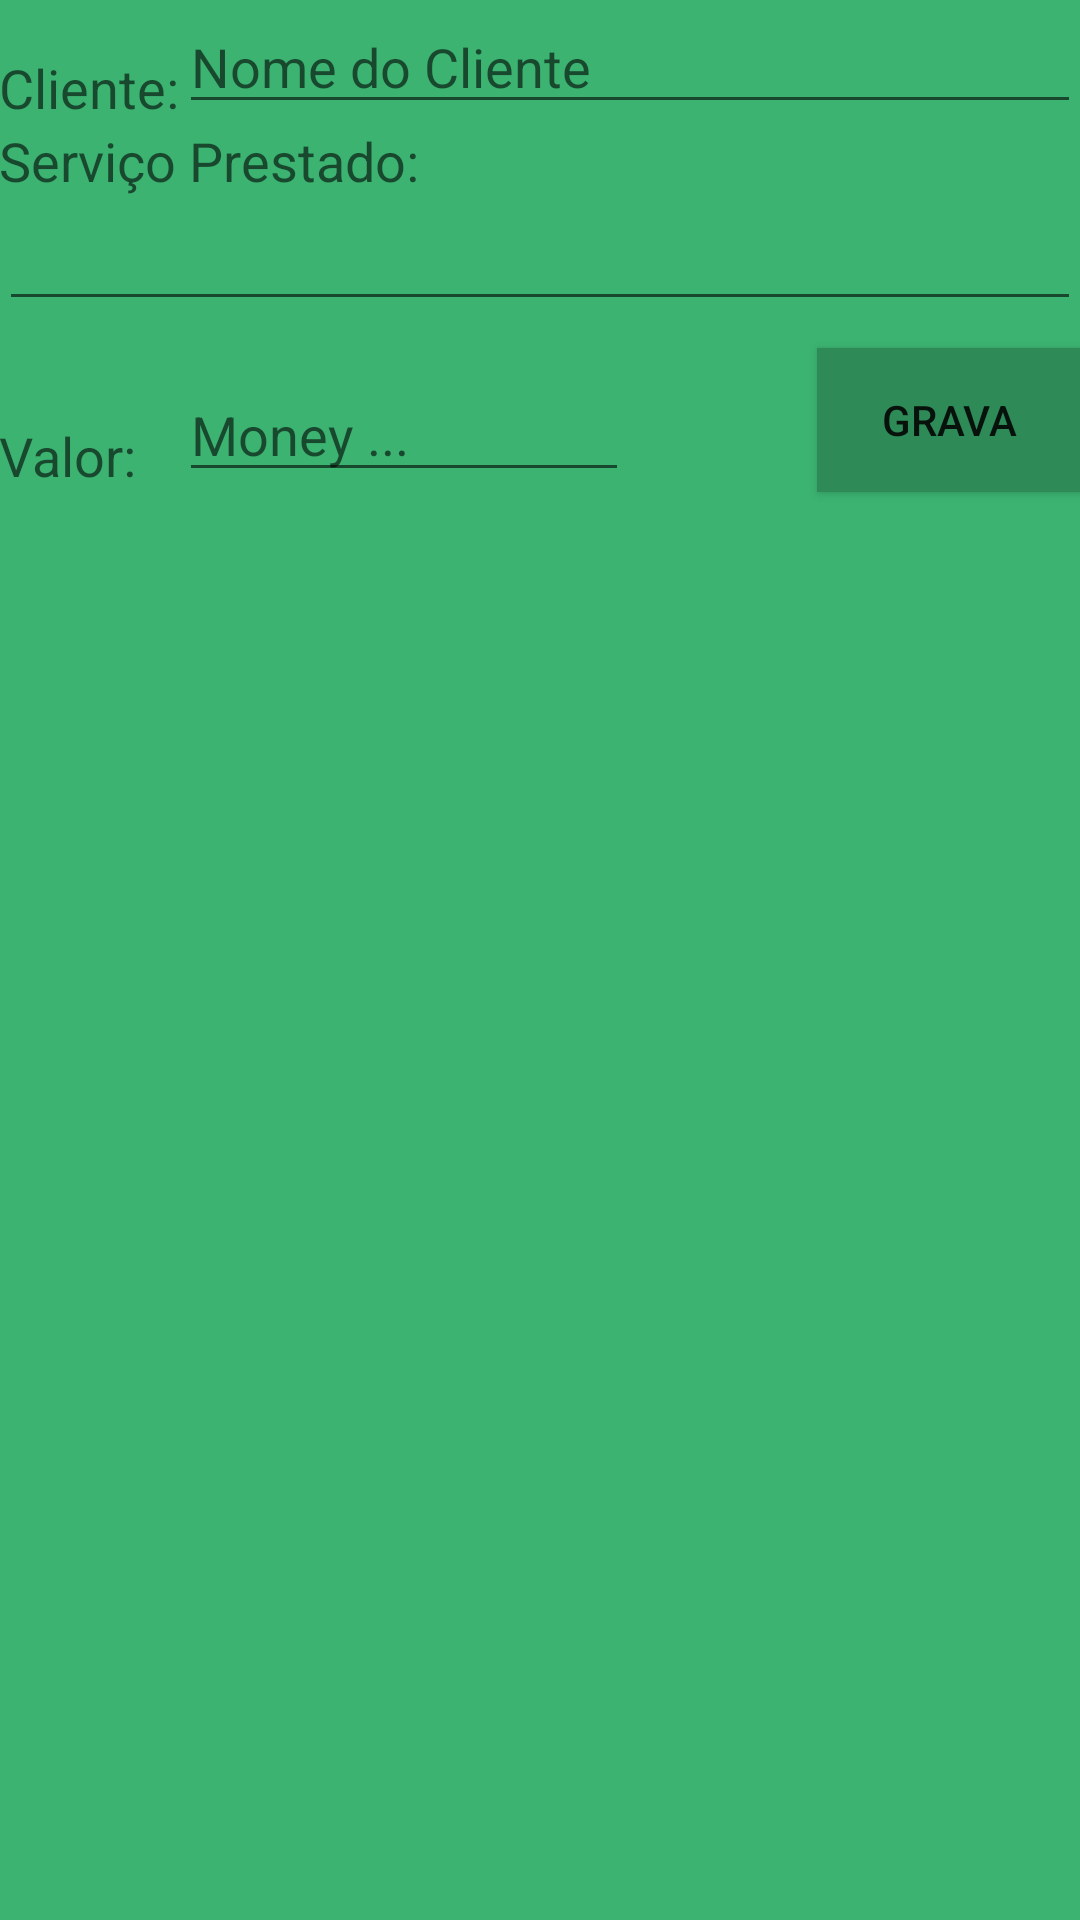

Android layout source for this screen:
<!-- AndroidManifest.xml: application theme AppTheme -->
<!-- res/layout/content_pos__login.xml -->
<?xml version="1.0" encoding="utf-8"?>
<RelativeLayout xmlns:android="http://schemas.android.com/apk/res/android"
    xmlns:app="http://schemas.android.com/apk/res-auto"
    xmlns:tools="http://schemas.android.com/tools"
    android:layout_width="match_parent"
    android:layout_height="match_parent"
    android:paddingBottom="@dimen/activity_vertical_margin"
    android:paddingLeft="@dimen/activity_horizontal_margin"
    android:paddingRight="@dimen/activity_horizontal_margin"
    android:paddingTop="@dimen/activity_vertical_margin"
    app:layout_behavior="@string/appbar_scrolling_view_behavior"
    tools:context="com.jefer_teste_01.loginemail.loginemail.Pos_Login"
    tools:showIn="@layout/activity_pos__login"
    android:background="@color/VerdeFraco">

    <TextView
        android:layout_width="wrap_content"
        android:layout_height="wrap_content"
        android:textAppearance="?android:attr/textAppearanceMedium"
        android:text="Cliente:"
        android:id="@+id/textView5"
        android:layout_alignBottom="@+id/RecebeCliente"
        android:layout_alignParentLeft="true"
        android:layout_alignParentStart="true" />

    <TextView
        android:layout_width="wrap_content"
        android:layout_height="wrap_content"
        android:textAppearance="?android:attr/textAppearanceMedium"
        android:text="Serviço Prestado:"
        android:id="@+id/textView6"
        android:layout_below="@+id/textView5"
        android:layout_alignParentLeft="true"
        android:layout_alignParentStart="true" />

    <TextView
        android:layout_width="wrap_content"
        android:layout_height="wrap_content"
        android:textAppearance="?android:attr/textAppearanceMedium"
        android:text="Valor:"
        android:id="@+id/textView7"
        android:layout_marginTop="74dp"
        android:layout_below="@+id/textView6"
        android:layout_alignParentLeft="true"
        android:layout_alignParentStart="true" />

    <EditText
        android:layout_width="wrap_content"
        android:layout_height="wrap_content"
        android:id="@+id/RecebeCliente"
        android:layout_alignParentTop="true"
        android:layout_toRightOf="@+id/textView5"
        android:layout_alignParentRight="true"
        android:layout_alignParentEnd="true"
        android:hint="Nome do Cliente" />

    <EditText
        android:layout_width="wrap_content"
        android:layout_height="wrap_content"
        android:id="@+id/RecebeDescricao"
        android:layout_below="@+id/textView6"
        android:layout_alignParentLeft="true"
        android:layout_alignParentStart="true"
        android:layout_alignRight="@+id/RecebeCliente"
        android:layout_alignEnd="@+id/RecebeCliente" />

    <EditText
        android:layout_width="150dp"
        android:layout_height="wrap_content"
        android:id="@+id/RecebeValor"
        android:layout_alignBottom="@+id/textView7"
        android:layout_toRightOf="@+id/textView5"
        android:hint="Money ..." />

    <Button
        android:layout_width="wrap_content"
        android:layout_height="wrap_content"
        android:text="Grava"
        android:id="@+id/GravaServico"
        android:layout_alignBottom="@+id/RecebeValor"
        android:layout_alignRight="@+id/RecebeDescricao"
        android:layout_alignEnd="@+id/RecebeDescricao"
        android:background="@color/VerdeForte" />

    <ListView
        android:layout_width="wrap_content"
        android:layout_height="wrap_content"
        android:id="@+id/listView_ID"
        android:layout_alignRight="@+id/GravaServico"
        android:layout_alignEnd="@+id/GravaServico"
        android:layout_below="@+id/textView7" />
</RelativeLayout>
<!-- res/layout/activity_pos__login.xml (included above) -->
<?xml version="1.0" encoding="utf-8"?>
<android.support.design.widget.CoordinatorLayout xmlns:android="http://schemas.android.com/apk/res/android"
    xmlns:app="http://schemas.android.com/apk/res-auto"
    xmlns:tools="http://schemas.android.com/tools"
    android:layout_width="match_parent"
    android:layout_height="match_parent"
    android:fitsSystemWindows="true"
    tools:context="com.jefer_teste_01.loginemail.loginemail.Pos_Login">

    <android.support.design.widget.AppBarLayout
        android:layout_width="match_parent"
        android:layout_height="wrap_content">

    </android.support.design.widget.AppBarLayout>





    <include layout="@layout/content_pos__login" />

    <android.support.design.widget.FloatingActionButton
        android:id="@+id/fab"
        android:layout_width="wrap_content"
        android:layout_height="wrap_content"
        android:layout_gravity="bottom|end"
        android:layout_margin="@dimen/fab_margin"
        android:src="@android:drawable/ic_dialog_email" />

</android.support.design.widget.CoordinatorLayout>
<!-- resources referenced by this layout -->
<resources>
  <color name="VerdeForte">#2e8b57</color>
  <color name="VerdeFraco">#3cb371</color>
  <style name="AppTheme" parent="Theme.AppCompat.Light.DarkActionBar">
          <item name="windowNoTitle">true</item>
          <item name="android:windowActionBar">false</item>
          <item name="windowActionBar">false</item>
          <item name="colorPrimaryDark">@color/VerdeForte</item>
  
      </style>
</resources>
